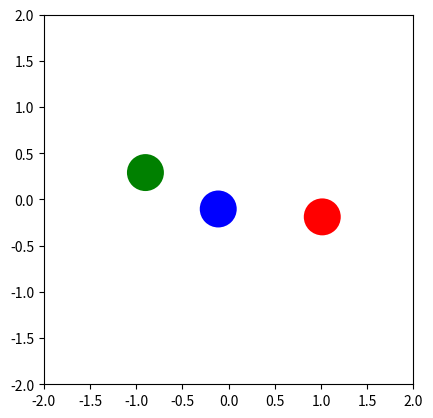
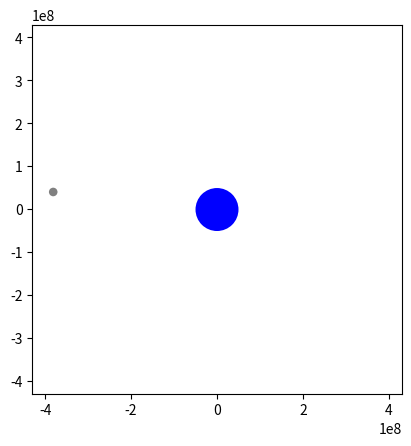
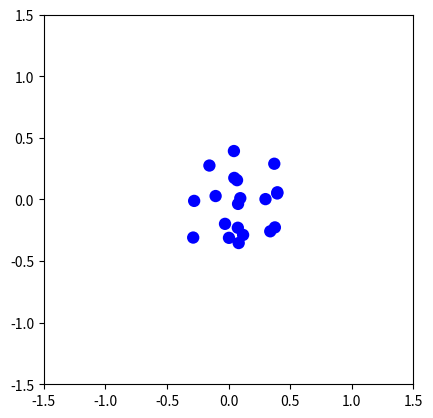

Generate these figures, in order, with matplotlib:
"""
In physics and astronomy, a gravitational N-body simulation is a simulation of a
dynamical system of particles under the influence of gravity. The system
consists of a number of bodies, each of which exerts a gravitational force on all
other bodies. These forces are calculated using Newton's law of universal
gravitation. The Euler method is used at each time-step to calculate the change in
velocity and position brought about by these forces. Softening is used to prevent
numerical divergences when a particle comes too close to another (and the force
goes to infinity).
(Description adapted from https://en.wikipedia.org/wiki/N-body_simulation )
(See also http://www.shodor.org/refdesk/Resources/Algorithms/EulersMethod/ )
"""


from __future__ import annotations

import random
from matplotlib import animation
from matplotlib import pyplot as plt

# Frame rate of the animation
INTERVAL = 20

# Time between time steps in seconds
DELTA_TIME = INTERVAL / 1000


class Body:
    def __init__(
        self,
        position_x: float,
        position_y: float,
        velocity_x: float,
        velocity_y: float,
        mass: float = 1.0,
        size: float = 1.0,
        color: str = "blue",
    ) -> None:
        """
        The parameters "size" & "color" are not relevant for the simulation itself,
        they are only used for plotting.
        """
        self.position_x = position_x
        self.position_y = position_y
        self.velocity_x = velocity_x
        self.velocity_y = velocity_y
        self.mass = mass
        self.size = size
        self.color = color

    @property
    def position(self) -> tuple[float, float]:
        return self.position_x, self.position_y

    @property
    def velocity(self) -> tuple[float, float]:
        return self.velocity_x, self.velocity_y

    def update_velocity(
        self, force_x: float, force_y: float, delta_time: float
    ) -> None:
        """
        Euler algorithm for velocity

        >>> body_1 = Body(0.,0.,0.,0.)
        >>> body_1.update_velocity(1.,0.,1.)
        >>> body_1.velocity
        (1.0, 0.0)

        >>> body_1.update_velocity(1.,0.,1.)
        >>> body_1.velocity
        (2.0, 0.0)

        >>> body_2 = Body(0.,0.,5.,0.)
        >>> body_2.update_velocity(0.,-10.,10.)
        >>> body_2.velocity
        (5.0, -100.0)

        >>> body_2.update_velocity(0.,-10.,10.)
        >>> body_2.velocity
        (5.0, -200.0)
        """
        self.velocity_x += force_x * delta_time
        self.velocity_y += force_y * delta_time

    def update_position(self, delta_time: float) -> None:
        """
        Euler algorithm for position

        >>> body_1 = Body(0.,0.,1.,0.)
        >>> body_1.update_position(1.)
        >>> body_1.position
        (1.0, 0.0)

        >>> body_1.update_position(1.)
        >>> body_1.position
        (2.0, 0.0)

        >>> body_2 = Body(10.,10.,0.,-2.)
        >>> body_2.update_position(1.)
        >>> body_2.position
        (10.0, 8.0)

        >>> body_2.update_position(1.)
        >>> body_2.position
        (10.0, 6.0)
        """
        self.position_x += self.velocity_x * delta_time
        self.position_y += self.velocity_y * delta_time


class BodySystem:
    """
    This class is used to hold the bodies, the gravitation constant, the time
    factor and the softening factor. The time factor is used to control the speed
    of the simulation. The softening factor is used for softening, a numerical
    trick for N-body simulations to prevent numerical divergences when two bodies
    get too close to each other.
    """

    def __init__(
        self,
        bodies: list[Body],
        gravitation_constant: float = 1.0,
        time_factor: float = 1.0,
        softening_factor: float = 0.0,
    ) -> None:
        self.bodies = bodies
        self.gravitation_constant = gravitation_constant
        self.time_factor = time_factor
        self.softening_factor = softening_factor

    def __len__(self) -> int:
        return len(self.bodies)

    def update_system(self, delta_time: float) -> None:
        """
        For each body, loop through all other bodies to calculate the total
        force they exert on it. Use that force to update the body's velocity.

        >>> body_system_1 = BodySystem([Body(0,0,0,0), Body(10,0,0,0)])
        >>> len(body_system_1)
        2
        >>> body_system_1.update_system(1)
        >>> body_system_1.bodies[0].position
        (0.01, 0.0)
        >>> body_system_1.bodies[0].velocity
        (0.01, 0.0)

        >>> body_system_2 = BodySystem([Body(-10,0,0,0), Body(10,0,0,0, mass=4)], 1, 10)
        >>> body_system_2.update_system(1)
        >>> body_system_2.bodies[0].position
        (-9.0, 0.0)
        >>> body_system_2.bodies[0].velocity
        (0.1, 0.0)
        """
        for body1 in self.bodies:
            force_x = 0.0
            force_y = 0.0
            for body2 in self.bodies:
                if body1 != body2:
                    dif_x = body2.position_x - body1.position_x
                    dif_y = body2.position_y - body1.position_y

                    # Calculation of the distance using Pythagoras's theorem
                    # Extra factor due to the softening technique
                    distance = (dif_x**2 + dif_y**2 + self.softening_factor) ** (
                        1 / 2
                    )

                    # Newton's law of universal gravitation.
                    force_x += (
                        self.gravitation_constant * body2.mass * dif_x / distance**3
                    )
                    force_y += (
                        self.gravitation_constant * body2.mass * dif_y / distance**3
                    )

            # Update the body's velocity once all the force components have been added
            body1.update_velocity(force_x, force_y, delta_time * self.time_factor)

        # Update the positions only after all the velocities have been updated
        for body in self.bodies:
            body.update_position(delta_time * self.time_factor)


def update_step(
    body_system: BodySystem, delta_time: float, patches: list[plt.Circle]
) -> None:
    """
    Updates the body-system and applies the change to the patch-list used for plotting

    >>> body_system_1 = BodySystem([Body(0,0,0,0), Body(10,0,0,0)])
    >>> patches_1 = [plt.Circle((body.position_x, body.position_y), body.size,
    ... fc=body.color)for body in body_system_1.bodies] #doctest: +ELLIPSIS
    >>> update_step(body_system_1, 1, patches_1)
    >>> patches_1[0].center
    (0.01, 0.0)

    >>> body_system_2 = BodySystem([Body(-10,0,0,0), Body(10,0,0,0, mass=4)], 1, 10)
    >>> patches_2 = [plt.Circle((body.position_x, body.position_y), body.size,
    ... fc=body.color)for body in body_system_2.bodies] #doctest: +ELLIPSIS
    >>> update_step(body_system_2, 1, patches_2)
    >>> patches_2[0].center
    (-9.0, 0.0)
    """
    # Update the positions of the bodies
    body_system.update_system(delta_time)

    # Update the positions of the patches
    for patch, body in zip(patches, body_system.bodies):
        patch.center = (body.position_x, body.position_y)


def plot(
    title: str,
    body_system: BodySystem,
    x_start: float = -1,
    x_end: float = 1,
    y_start: float = -1,
    y_end: float = 1,
) -> None:
    """
    Utility function to plot how the given body-system evolves over time.
    No doctest provided since this function does not have a return value.
    """
    fig = plt.figure()
    fig.canvas.manager.set_window_title(title)
    ax = plt.axes(
        xlim=(x_start, x_end), ylim=(y_start, y_end)
    )  # Set section to be plotted
    plt.gca().set_aspect("equal")  # Fix aspect ratio

    # Each body is drawn as a patch by the plt-function
    patches = [
        plt.Circle((body.position_x, body.position_y), body.size, fc=body.color)
        for body in body_system.bodies
    ]

    for patch in patches:
        ax.add_patch(patch)

    # Function called at each step of the animation
    def update(frame: int) -> list[plt.Circle]:
        update_step(body_system, DELTA_TIME, patches)
        return patches

    anim = animation.FuncAnimation(  # noqa: F841
        fig, update, interval=INTERVAL, blit=True
    )

    plt.show()


def example_1() -> BodySystem:
    """
    Example 1: figure-8 solution to the 3-body-problem
    This example can be seen as a test of the implementation: given the right
    initial conditions, the bodies should move in a figure-8.
    (initial conditions taken from http://www.artcompsci.org/vol_1/v1_web/node56.html)
    >>> body_system = example_1()
    >>> len(body_system)
    3
    """

    position_x = 0.9700436
    position_y = -0.24308753
    velocity_x = 0.466203685
    velocity_y = 0.43236573

    bodies1 = [
        Body(position_x, position_y, velocity_x, velocity_y, size=0.2, color="red"),
        Body(-position_x, -position_y, velocity_x, velocity_y, size=0.2, color="green"),
        Body(0, 0, -2 * velocity_x, -2 * velocity_y, size=0.2, color="blue"),
    ]
    return BodySystem(bodies1, time_factor=3)


def example_2() -> BodySystem:
    """
    Example 2: Moon's orbit around the earth
    This example can be seen as a test of the implementation: given the right
    initial conditions, the moon should orbit around the earth as it actually does.
    (mass, velocity and distance taken from https://en.wikipedia.org/wiki/Earth
    and https://en.wikipedia.org/wiki/Moon)
    No doctest provided since this function does not have a return value.
    """

    moon_mass = 7.3476e22
    earth_mass = 5.972e24
    velocity_dif = 1022
    earth_moon_distance = 384399000
    gravitation_constant = 6.674e-11

    # Calculation of the respective velocities so that total impulse is zero,
    # i.e. the two bodies together don't move
    moon_velocity = earth_mass * velocity_dif / (earth_mass + moon_mass)
    earth_velocity = moon_velocity - velocity_dif

    moon = Body(-earth_moon_distance, 0, 0, moon_velocity, moon_mass, 10000000, "grey")
    earth = Body(0, 0, 0, earth_velocity, earth_mass, 50000000, "blue")
    return BodySystem([earth, moon], gravitation_constant, time_factor=1000000)


def example_3() -> BodySystem:
    """
    Example 3: Random system with many bodies.
    No doctest provided since this function does not have a return value.
    """

    bodies = []
    for _ in range(10):
        velocity_x = random.uniform(-0.5, 0.5)
        velocity_y = random.uniform(-0.5, 0.5)

        # Bodies are created pairwise with opposite velocities so that the
        # total impulse remains zero
        bodies.append(
            Body(
                random.uniform(-0.5, 0.5),
                random.uniform(-0.5, 0.5),
                velocity_x,
                velocity_y,
                size=0.05,
            )
        )
        bodies.append(
            Body(
                random.uniform(-0.5, 0.5),
                random.uniform(-0.5, 0.5),
                -velocity_x,
                -velocity_y,
                size=0.05,
            )
        )
    return BodySystem(bodies, 0.01, 10, 0.1)


if __name__ == "__main__":
    plot("Figure-8 solution to the 3-body-problem", example_1(), -2, 2, -2, 2)
    plot(
        "Moon's orbit around the earth",
        example_2(),
        -430000000,
        430000000,
        -430000000,
        430000000,
    )
    plot("Random system with many bodies", example_3(), -1.5, 1.5, -1.5, 1.5)
